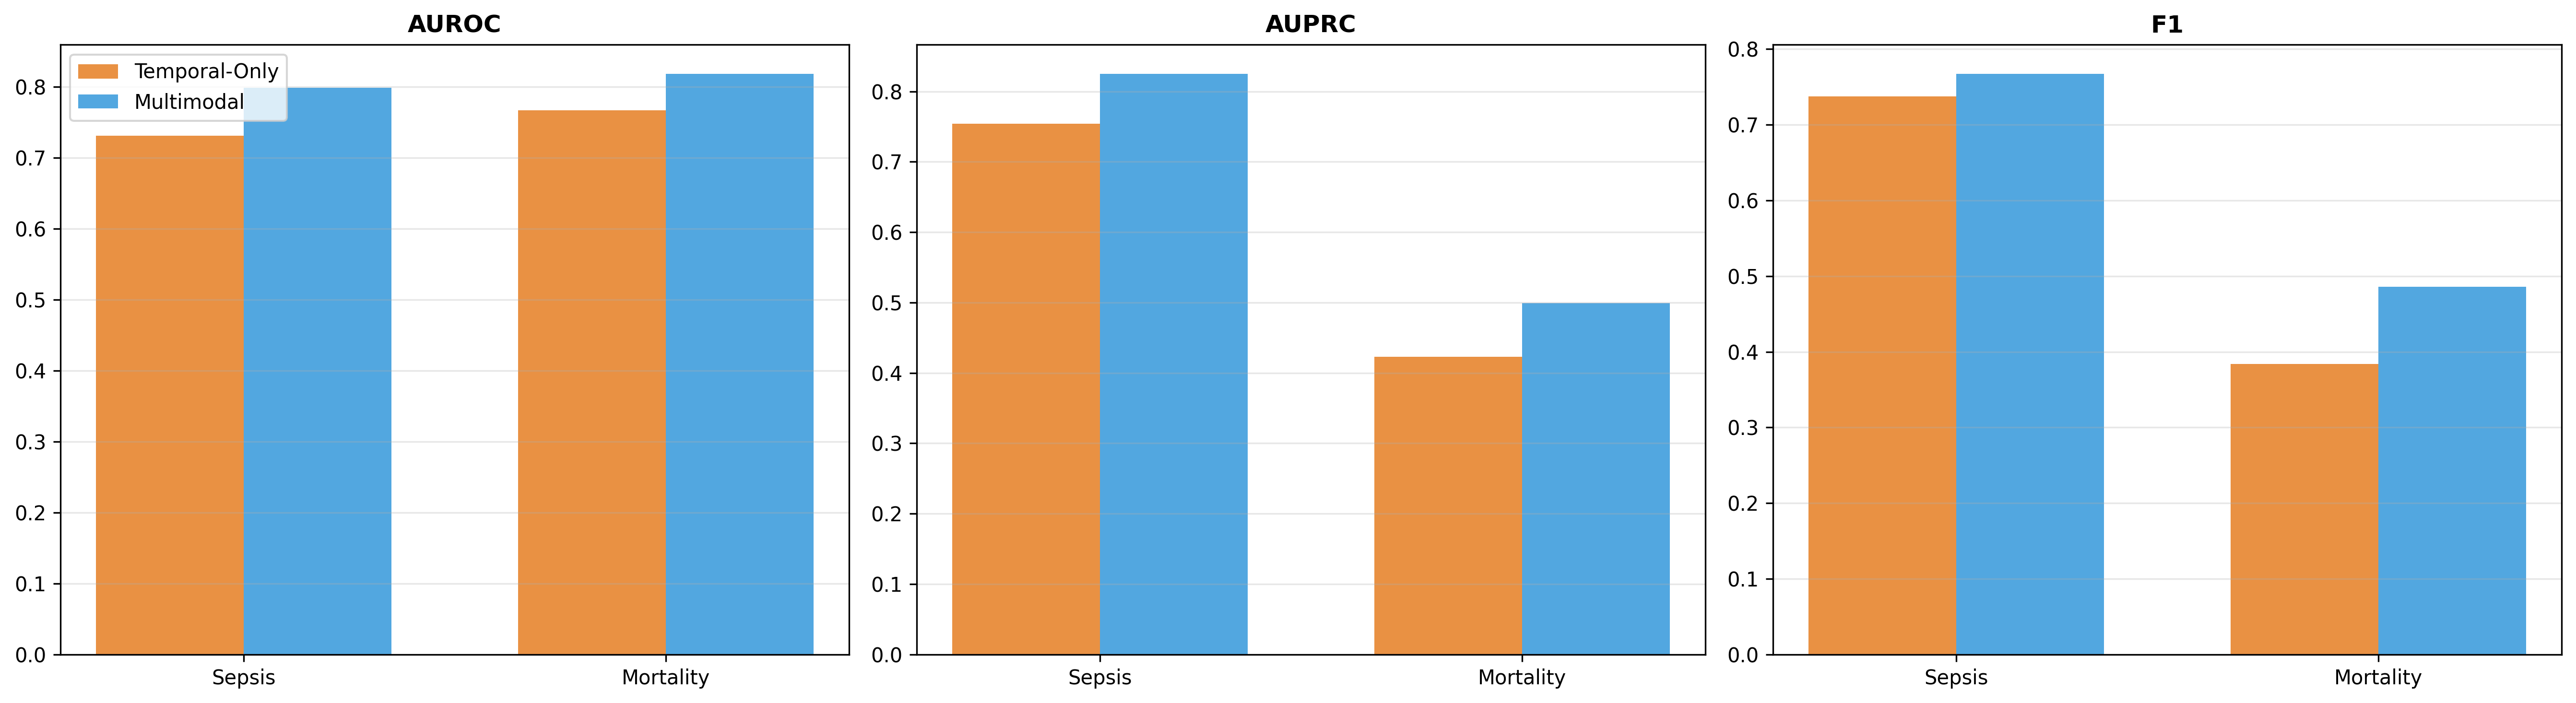

Source data for this figure (header and first rows):
model, task, threshold, auroc, auprc, f1, accuracy, precision, recall, tn, fp, fn, tp, mean_auroc
Temporal-Only, sepsis, 0.45, 0.7313, 0.7542, 0.7377, 0.6707, 0.6549, 0.8446, 290, 341, 119, 647, 0.7491
Temporal-Only, mortality, 0.37, 0.7668, 0.4232, 0.3841, 0.5684, 0.2497, 0.8319, 606, 565, 38, 188, 0.7491
Multimodal, sepsis, 0.45, 0.7991, 0.8252, 0.7676, 0.723, 0.7108, 0.8342, 371, 260, 127, 639, 0.809
Multimodal, mortality, 0.37, 0.8188, 0.4991, 0.4861, 0.7487, 0.3632, 0.7345, 880, 291, 60, 166, 0.809
